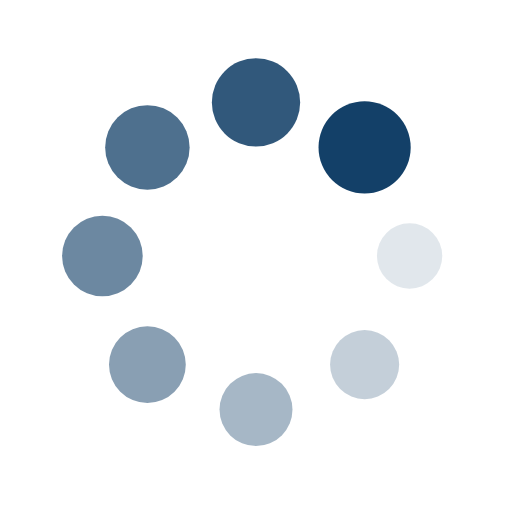
t = 0.00 s
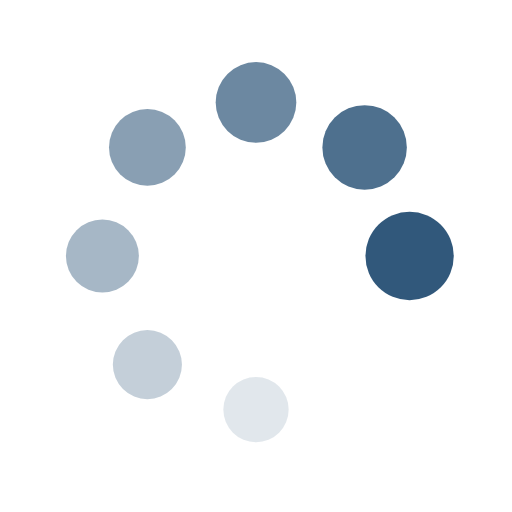
t = 0.35 s
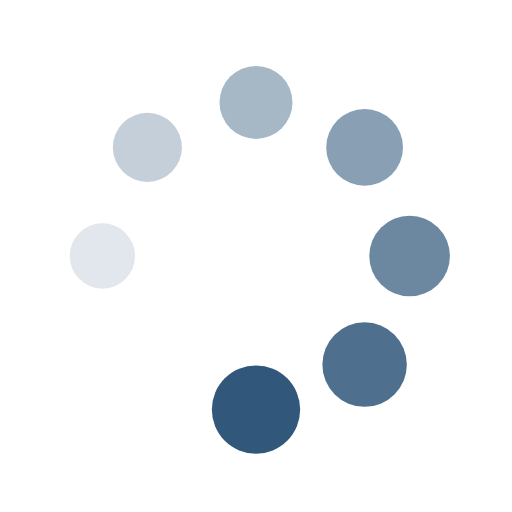
t = 0.70 s
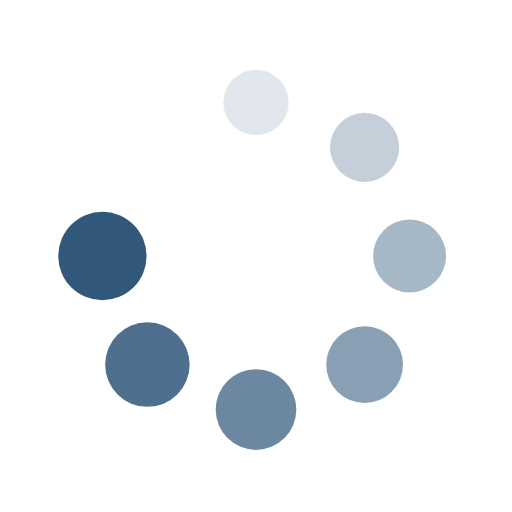
t = 1.06 s

The animated SVG that drew these frames (rendered in a browser with its animation timeline set to each time). Animation: 16 SMIL elements (animate=8,animateTransform=8); one cycle of 1.41 s, repeats indefinitely.

<?xml version="1.0" encoding="utf-8"?>
<svg xmlns="http://www.w3.org/2000/svg" xmlns:xlink="http://www.w3.org/1999/xlink" style="margin: auto; background: none; display: block; shape-rendering: auto;" width="287px" height="287px" viewBox="0 0 100 100" preserveAspectRatio="xMidYMid">
<g transform="translate(80,50)">
<g transform="rotate(0)">
<circle cx="0" cy="0" r="6" fill="#134068" fill-opacity="1">
  <animateTransform attributeName="transform" type="scale" begin="-1.232394366197183s" values="1.5 1.5;1 1" keyTimes="0;1" dur="1.408450704225352s" repeatCount="indefinite"></animateTransform>
  <animate attributeName="fill-opacity" keyTimes="0;1" dur="1.408450704225352s" repeatCount="indefinite" values="1;0" begin="-1.232394366197183s"></animate>
</circle>
</g>
</g><g transform="translate(71.21320343559643,71.21320343559643)">
<g transform="rotate(45)">
<circle cx="0" cy="0" r="6" fill="#134068" fill-opacity="0.875">
  <animateTransform attributeName="transform" type="scale" begin="-1.056338028169014s" values="1.5 1.5;1 1" keyTimes="0;1" dur="1.408450704225352s" repeatCount="indefinite"></animateTransform>
  <animate attributeName="fill-opacity" keyTimes="0;1" dur="1.408450704225352s" repeatCount="indefinite" values="1;0" begin="-1.056338028169014s"></animate>
</circle>
</g>
</g><g transform="translate(50,80)">
<g transform="rotate(90)">
<circle cx="0" cy="0" r="6" fill="#134068" fill-opacity="0.75">
  <animateTransform attributeName="transform" type="scale" begin="-0.880281690140845s" values="1.5 1.5;1 1" keyTimes="0;1" dur="1.408450704225352s" repeatCount="indefinite"></animateTransform>
  <animate attributeName="fill-opacity" keyTimes="0;1" dur="1.408450704225352s" repeatCount="indefinite" values="1;0" begin="-0.880281690140845s"></animate>
</circle>
</g>
</g><g transform="translate(28.786796564403577,71.21320343559643)">
<g transform="rotate(135)">
<circle cx="0" cy="0" r="6" fill="#134068" fill-opacity="0.625">
  <animateTransform attributeName="transform" type="scale" begin="-0.704225352112676s" values="1.5 1.5;1 1" keyTimes="0;1" dur="1.408450704225352s" repeatCount="indefinite"></animateTransform>
  <animate attributeName="fill-opacity" keyTimes="0;1" dur="1.408450704225352s" repeatCount="indefinite" values="1;0" begin="-0.704225352112676s"></animate>
</circle>
</g>
</g><g transform="translate(20,50.00000000000001)">
<g transform="rotate(180)">
<circle cx="0" cy="0" r="6" fill="#134068" fill-opacity="0.5">
  <animateTransform attributeName="transform" type="scale" begin="-0.528169014084507s" values="1.5 1.5;1 1" keyTimes="0;1" dur="1.408450704225352s" repeatCount="indefinite"></animateTransform>
  <animate attributeName="fill-opacity" keyTimes="0;1" dur="1.408450704225352s" repeatCount="indefinite" values="1;0" begin="-0.528169014084507s"></animate>
</circle>
</g>
</g><g transform="translate(28.78679656440357,28.786796564403577)">
<g transform="rotate(225)">
<circle cx="0" cy="0" r="6" fill="#134068" fill-opacity="0.375">
  <animateTransform attributeName="transform" type="scale" begin="-0.352112676056338s" values="1.5 1.5;1 1" keyTimes="0;1" dur="1.408450704225352s" repeatCount="indefinite"></animateTransform>
  <animate attributeName="fill-opacity" keyTimes="0;1" dur="1.408450704225352s" repeatCount="indefinite" values="1;0" begin="-0.352112676056338s"></animate>
</circle>
</g>
</g><g transform="translate(49.99999999999999,20)">
<g transform="rotate(270)">
<circle cx="0" cy="0" r="6" fill="#134068" fill-opacity="0.25">
  <animateTransform attributeName="transform" type="scale" begin="-0.176056338028169s" values="1.5 1.5;1 1" keyTimes="0;1" dur="1.408450704225352s" repeatCount="indefinite"></animateTransform>
  <animate attributeName="fill-opacity" keyTimes="0;1" dur="1.408450704225352s" repeatCount="indefinite" values="1;0" begin="-0.176056338028169s"></animate>
</circle>
</g>
</g><g transform="translate(71.21320343559643,28.78679656440357)">
<g transform="rotate(315)">
<circle cx="0" cy="0" r="6" fill="#134068" fill-opacity="0.125">
  <animateTransform attributeName="transform" type="scale" begin="0s" values="1.5 1.5;1 1" keyTimes="0;1" dur="1.408450704225352s" repeatCount="indefinite"></animateTransform>
  <animate attributeName="fill-opacity" keyTimes="0;1" dur="1.408450704225352s" repeatCount="indefinite" values="1;0" begin="0s"></animate>
</circle>
</g>
</g>
<!-- [ldio] generated by https://loading.io/ --></svg>